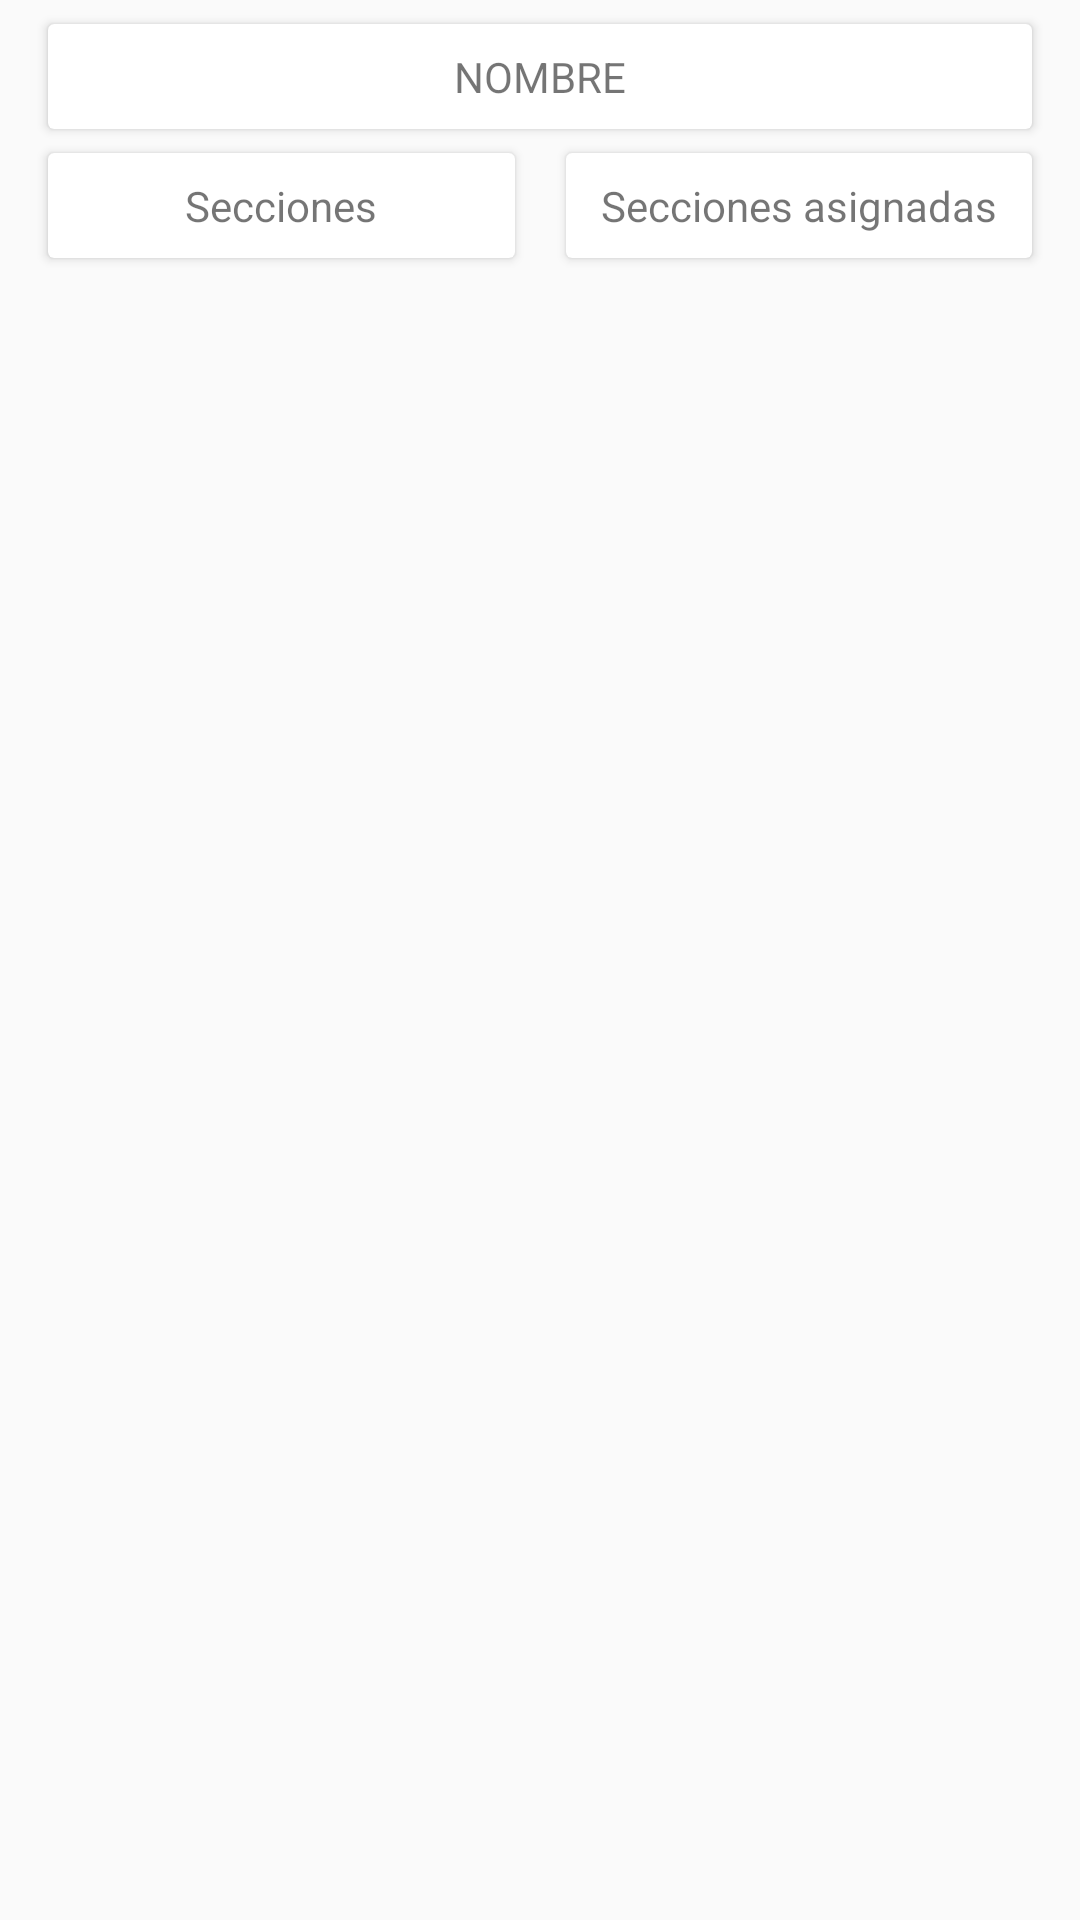

Layout XML and referenced resources for this Android screen:
<!-- AndroidManifest.xml: application theme AppTheme -->
<!-- res/layout/activity_dar_seccion.xml -->
<?xml version="1.0" encoding="utf-8"?>
<android.support.constraint.ConstraintLayout xmlns:android="http://schemas.android.com/apk/res/android"
    xmlns:app="http://schemas.android.com/apk/res-auto"
    xmlns:tools="http://schemas.android.com/tools"
    android:layout_width="match_parent"
    android:layout_height="match_parent"
    tools:context=".Dar_seccion">

    <View
        android:id="@+id/view4"
        android:layout_width="1dp"
        android:layout_height="wrap_content"
        app:layout_constraintBottom_toBottomOf="parent"
        app:layout_constraintEnd_toEndOf="parent"
        app:layout_constraintStart_toStartOf="parent"
        app:layout_constraintTop_toTopOf="parent" />

    <android.support.v7.widget.CardView
        android:id="@+id/cardView2"
        android:layout_width="0dp"
        android:layout_height="wrap_content"
        android:layout_marginEnd="16dp"
        android:layout_marginStart="16dp"
        android:layout_marginTop="8dp"
        app:layout_constraintEnd_toEndOf="parent"
        app:layout_constraintStart_toStartOf="parent"
        app:layout_constraintTop_toTopOf="parent">

        <android.support.constraint.ConstraintLayout
            android:layout_width="match_parent"
            android:layout_height="wrap_content">

            <TextView
                android:id="@+id/Dar_Seccion_Nombre"
                android:layout_width="0dp"
                android:layout_height="wrap_content"
                android:layout_marginBottom="8dp"
                android:layout_marginEnd="8dp"
                android:layout_marginStart="8dp"
                android:layout_marginTop="8dp"
                android:gravity="center"
                android:text="NOMBRE"
                app:layout_constraintBottom_toBottomOf="parent"
                app:layout_constraintEnd_toEndOf="parent"
                app:layout_constraintStart_toStartOf="parent"
                app:layout_constraintTop_toTopOf="parent" />
        </android.support.constraint.ConstraintLayout>
    </android.support.v7.widget.CardView>

    <android.support.v7.widget.CardView
        android:id="@+id/cardView3"
        android:layout_width="0dp"
        android:layout_height="wrap_content"
        android:layout_marginEnd="8dp"
        android:layout_marginStart="16dp"
        android:layout_marginTop="8dp"
        app:layout_constraintEnd_toStartOf="@+id/view4"
        app:layout_constraintStart_toStartOf="parent"
        app:layout_constraintTop_toBottomOf="@+id/cardView2">

        <android.support.constraint.ConstraintLayout
            android:layout_width="match_parent"
            android:layout_height="match_parent">

            <TextView
                android:id="@+id/textView5"
                android:layout_width="0dp"
                android:layout_height="wrap_content"
                android:layout_marginBottom="8dp"
                android:layout_marginEnd="8dp"
                android:layout_marginStart="8dp"
                android:layout_marginTop="8dp"
                android:gravity="center"
                android:text="Secciones"
                app:layout_constraintBottom_toBottomOf="parent"
                app:layout_constraintEnd_toEndOf="parent"
                app:layout_constraintStart_toStartOf="parent"
                app:layout_constraintTop_toTopOf="parent" />
        </android.support.constraint.ConstraintLayout>
    </android.support.v7.widget.CardView>

    <android.support.v7.widget.CardView
        android:id="@+id/cardView4"
        android:layout_width="0dp"
        android:layout_height="wrap_content"
        android:layout_marginEnd="16dp"
        android:layout_marginStart="8dp"
        android:layout_marginTop="8dp"
        app:layout_constraintEnd_toEndOf="parent"
        app:layout_constraintStart_toEndOf="@+id/view4"
        app:layout_constraintTop_toBottomOf="@+id/cardView2">

        <android.support.constraint.ConstraintLayout
            android:layout_width="match_parent"
            android:layout_height="wrap_content">

            <TextView
                android:id="@+id/textView6"
                android:layout_width="0dp"
                android:layout_height="wrap_content"
                android:layout_marginBottom="8dp"
                android:layout_marginEnd="8dp"
                android:layout_marginStart="8dp"
                android:layout_marginTop="8dp"
                android:gravity="center"
                android:text="Secciones asignadas"
                app:layout_constraintBottom_toBottomOf="parent"
                app:layout_constraintEnd_toEndOf="parent"
                app:layout_constraintStart_toStartOf="parent"
                app:layout_constraintTop_toTopOf="parent" />
        </android.support.constraint.ConstraintLayout>
    </android.support.v7.widget.CardView>

    <ListView
        android:id="@+id/Dar_Seccion_Secciones"
        android:layout_width="0dp"
        android:layout_height="0dp"
        android:layout_marginStart="8dp"
        android:divider="@null"
        android:dividerHeight="0dp"
        app:layout_constraintBottom_toBottomOf="parent"
        app:layout_constraintEnd_toStartOf="@+id/view4"
        app:layout_constraintStart_toStartOf="parent"
        app:layout_constraintTop_toBottomOf="@+id/cardView3" />

    <ListView
        android:id="@+id/Dar_Seccion_Asignadas"
        android:layout_width="0dp"
        android:layout_height="0dp"
        android:layout_marginEnd="8dp"
        android:divider="@null"
        android:dividerHeight="0dp"
        app:layout_constraintBottom_toBottomOf="parent"
        app:layout_constraintEnd_toEndOf="parent"
        app:layout_constraintStart_toEndOf="@+id/view4"
        app:layout_constraintTop_toBottomOf="@+id/cardView4" />

</android.support.constraint.ConstraintLayout>
<!-- resources referenced by this layout -->
<resources>
  <style name="AppTheme" parent="Theme.AppCompat.Light.DarkActionBar">
          
          <item name="colorPrimary">@color/colorPrimary</item>
          <item name="colorPrimaryDark">@color/colorPrimaryDark</item>
          <item name="colorAccent">@color/colorAccent</item>
      </style>
  <color name="colorPrimary">#607d8b</color>
  <color name="colorPrimaryDark">#9e9e9e</color>
  <color name="colorAccent">#2196F3</color>
</resources>
